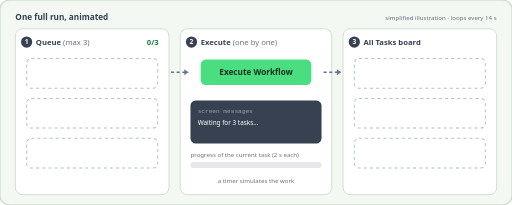
t = 0.00 s
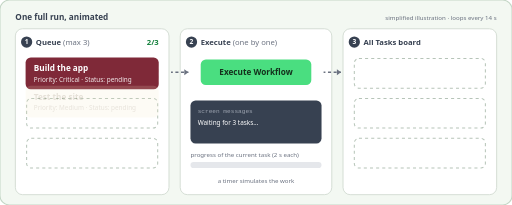
t = 1.67 s
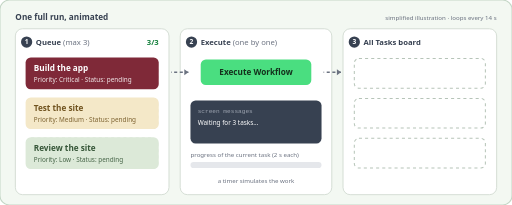
t = 3.33 s
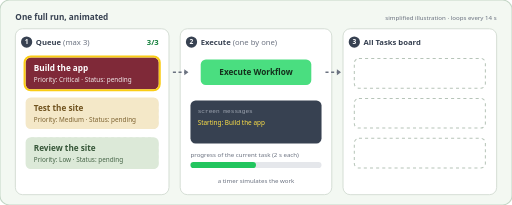
t = 5.00 s
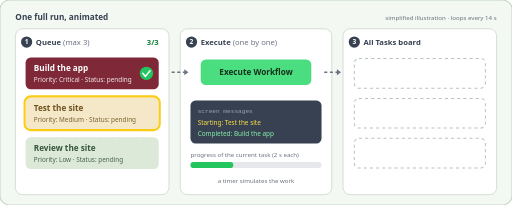
t = 6.67 s
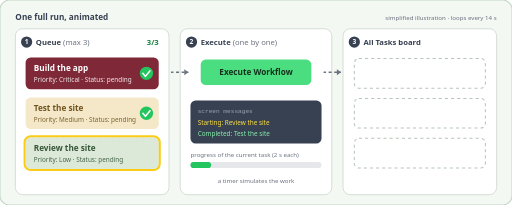
t = 8.33 s

The animated SVG that drew these frames (rendered in a browser with its animation timeline set to each time). Animation: 29 SMIL elements (animate=26,animateTransform=3); frames cover the first 8.33 s, repeats indefinitely.

<svg xmlns="http://www.w3.org/2000/svg" viewBox="0 0 1000 400" width="1000" height="400" role="img" aria-labelledby="t d">
<title id="t">How one Flowstate run works</title>
<desc id="d">Three task cards enter a queue that holds at most three. Execute is pressed. Each task is processed for two seconds, one after another, then all three move to the All Tasks board.</desc>
<rect width="1000" height="400" rx="18" fill="#f3f8f2" stroke="#c5d7c7" stroke-width="2"/>
<text x="30" y="38" font-size="16" font-weight="700" fill="#374151" font-family="'Space Grotesk','Segoe UI',Helvetica,Arial,sans-serif">One full run, animated</text>
<text x="970" y="38" text-anchor="end" font-size="12" fill="#6b7280" font-family="'Space Grotesk','Segoe UI',Helvetica,Arial,sans-serif">simplified illustration · loops every 14 s</text>
<rect x="30" y="56" width="300" height="324" rx="14" fill="#ffffff" stroke="#cbd5cb" stroke-width="1.5"/>
<rect x="670" y="56" width="300" height="324" rx="14" fill="#ffffff" stroke="#cbd5cb" stroke-width="1.5"/>
<rect x="352" y="56" width="296" height="324" rx="14" fill="#ffffff" stroke="#cbd5cb" stroke-width="1.5"/>
<circle cx="52" cy="82" r="11" fill="#374151"/><text x="52" y="86.5" text-anchor="middle" font-size="13" font-weight="700" fill="#fff" font-family="'Space Grotesk','Segoe UI',Helvetica,Arial,sans-serif">1</text><text x="70" y="87" font-size="15" font-weight="700" fill="#374151" font-family="'Space Grotesk','Segoe UI',Helvetica,Arial,sans-serif">Queue <tspan font-weight="400" fill="#6b7280">(max 3)</tspan></text>
<circle cx="374" cy="82" r="11" fill="#374151"/><text x="374" y="86.5" text-anchor="middle" font-size="13" font-weight="700" fill="#fff" font-family="'Space Grotesk','Segoe UI',Helvetica,Arial,sans-serif">2</text><text x="392" y="87" font-size="15" font-weight="700" fill="#374151" font-family="'Space Grotesk','Segoe UI',Helvetica,Arial,sans-serif">Execute <tspan font-weight="400" fill="#6b7280">(one by one)</tspan></text>
<circle cx="692" cy="82" r="11" fill="#374151"/><text x="692" y="86.5" text-anchor="middle" font-size="13" font-weight="700" fill="#fff" font-family="'Space Grotesk','Segoe UI',Helvetica,Arial,sans-serif">3</text><text x="710" y="87" font-size="15" font-weight="700" fill="#374151" font-family="'Space Grotesk','Segoe UI',Helvetica,Arial,sans-serif">All Tasks board</text>
<text x="310" y="87" text-anchor="end" font-size="15" font-weight="700" fill="#15803d" font-family="'Space Grotesk','Segoe UI',Helvetica,Arial,sans-serif" opacity="0">0/3<animate attributeName="opacity" calcMode="discrete" values="1;0;1" keyTimes="0.0000;0.0429;0.7571" dur="14s" repeatCount="indefinite"/></text>
<text x="310" y="87" text-anchor="end" font-size="15" font-weight="700" fill="#15803d" font-family="'Space Grotesk','Segoe UI',Helvetica,Arial,sans-serif" opacity="0">1/3<animate attributeName="opacity" calcMode="discrete" values="0;1;0" keyTimes="0.0000;0.0429;0.1143" dur="14s" repeatCount="indefinite"/></text>
<text x="310" y="87" text-anchor="end" font-size="15" font-weight="700" fill="#15803d" font-family="'Space Grotesk','Segoe UI',Helvetica,Arial,sans-serif" opacity="0">2/3<animate attributeName="opacity" calcMode="discrete" values="0;1;0" keyTimes="0.0000;0.1143;0.1857" dur="14s" repeatCount="indefinite"/></text>
<text x="310" y="87" text-anchor="end" font-size="15" font-weight="700" fill="#15803d" font-family="'Space Grotesk','Segoe UI',Helvetica,Arial,sans-serif" opacity="0">3/3<animate attributeName="opacity" calcMode="discrete" values="0;1;0" keyTimes="0.0000;0.1857;0.7571" dur="14s" repeatCount="indefinite"/></text>
<rect x="52" y="114" width="256" height="58" rx="9" fill="none" stroke="#b6c4b8" stroke-width="2" stroke-dasharray="6 6"/>
<rect x="692" y="114" width="256" height="58" rx="9" fill="none" stroke="#b6c4b8" stroke-width="2" stroke-dasharray="6 6"/>
<rect x="52" y="192" width="256" height="58" rx="9" fill="none" stroke="#b6c4b8" stroke-width="2" stroke-dasharray="6 6"/>
<rect x="692" y="192" width="256" height="58" rx="9" fill="none" stroke="#b6c4b8" stroke-width="2" stroke-dasharray="6 6"/>
<rect x="52" y="270" width="256" height="58" rx="9" fill="none" stroke="#b6c4b8" stroke-width="2" stroke-dasharray="6 6"/>
<rect x="692" y="270" width="256" height="58" rx="9" fill="none" stroke="#b6c4b8" stroke-width="2" stroke-dasharray="6 6"/>
<rect x="392" y="116" width="216" height="50" rx="10" fill="#4ade80"/>
<rect x="392" y="116" width="216" height="50" rx="10" fill="#ffffff" opacity="0"><animate attributeName="opacity" calcMode="discrete" values="0;1;0" keyTimes="0.0000;0.2429;0.2786" dur="14s" repeatCount="indefinite"/></rect>
<text x="500" y="147" text-anchor="middle" font-size="16" font-weight="700" fill="#14301c" font-family="'Space Grotesk','Segoe UI',Helvetica,Arial,sans-serif">Execute Workflow</text>
<g opacity="0"><animate attributeName="opacity" calcMode="discrete" values="0;1;0" keyTimes="0.0000;0.2429;0.2786" dur="14s" repeatCount="indefinite"/><path d="M548 152 l0 26 l7 -7 l6 13 l5 -2 l-6 -13 l10 0 z" fill="#111827" stroke="#fff" stroke-width="1.5"/></g>
<rect x="372" y="196" width="256" height="84" rx="10" fill="#374151"/>
<text x="386" y="220" font-size="12" fill="#9ca3af" font-family="'Space Mono','SFMono-Regular',Consolas,monospace">screen messages</text>
<text x="386" y="244" font-size="12.5" fill="#ffffff" font-family="'Space Grotesk','Segoe UI',Helvetica,Arial,sans-serif">Waiting for 3 tasks…<animate attributeName="opacity" calcMode="discrete" values="1;0;1" keyTimes="0.0000;0.2857;0.9571" dur="14s" repeatCount="indefinite"/></text>
<text x="386" y="244" font-size="12.5" fill="#fde047" font-family="'Space Grotesk','Segoe UI',Helvetica,Arial,sans-serif" opacity="0">Workflow complete (pop-up)<animate attributeName="opacity" calcMode="discrete" values="0;1;0" keyTimes="0.0000;0.7143;0.9571" dur="14s" repeatCount="indefinite"/></text>
<text x="386" y="244" font-size="12.5" fill="#fde047" font-family="'Space Grotesk','Segoe UI',Helvetica,Arial,sans-serif" opacity="0">Starting: Build the app<animate attributeName="opacity" calcMode="discrete" values="0;1;0" keyTimes="0.0000;0.2857;0.4286" dur="14s" repeatCount="indefinite"/></text>
<text x="386" y="266" font-size="12.5" fill="#86efac" font-family="'Space Grotesk','Segoe UI',Helvetica,Arial,sans-serif" opacity="0">Completed: Build the app<animate attributeName="opacity" calcMode="discrete" values="0;1;0" keyTimes="0.0000;0.4286;0.5714" dur="14s" repeatCount="indefinite"/></text>
<text x="386" y="244" font-size="12.5" fill="#fde047" font-family="'Space Grotesk','Segoe UI',Helvetica,Arial,sans-serif" opacity="0">Starting: Test the site<animate attributeName="opacity" calcMode="discrete" values="0;1;0" keyTimes="0.0000;0.4286;0.5714" dur="14s" repeatCount="indefinite"/></text>
<text x="386" y="266" font-size="12.5" fill="#86efac" font-family="'Space Grotesk','Segoe UI',Helvetica,Arial,sans-serif" opacity="0">Completed: Test the site<animate attributeName="opacity" calcMode="discrete" values="0;1;0" keyTimes="0.0000;0.5714;0.7143" dur="14s" repeatCount="indefinite"/></text>
<text x="386" y="244" font-size="12.5" fill="#fde047" font-family="'Space Grotesk','Segoe UI',Helvetica,Arial,sans-serif" opacity="0">Starting: Review the site<animate attributeName="opacity" calcMode="discrete" values="0;1;0" keyTimes="0.0000;0.5714;0.7143" dur="14s" repeatCount="indefinite"/></text>
<text x="386" y="266" font-size="12.5" fill="#86efac" font-family="'Space Grotesk','Segoe UI',Helvetica,Arial,sans-serif" opacity="0">Completed: Review the site<animate attributeName="opacity" calcMode="discrete" values="0;1;0" keyTimes="0.0000;0.7143;0.9571" dur="14s" repeatCount="indefinite"/></text>
<text x="372" y="306" font-size="12" fill="#6b7280" font-family="'Space Grotesk','Segoe UI',Helvetica,Arial,sans-serif">progress of the current task (2 s each)</text>
<rect x="372" y="316" width="256" height="12" rx="6" fill="#e5e7eb"/>
<rect x="372" y="316" width="0" height="12" rx="6" fill="#22c55e"><animate attributeName="width"  values="0;0;256;0;256;0;256;256;0;0" keyTimes="0.0000;0.2857;0.4286;0.4300;0.5714;0.5729;0.7143;0.7429;0.7571;1.0000" dur="14s" repeatCount="indefinite"/></rect>
<text x="500" y="358" text-anchor="middle" font-size="12" fill="#6b7280" font-family="'Space Grotesk','Segoe UI',Helvetica,Arial,sans-serif">a timer simulates the work</text>
<line x1="334" y1="141" x2="368" y2="141" stroke="#6b7280" stroke-width="3" stroke-dasharray="6 5"><animate attributeName="stroke-dashoffset" from="0" to="-11" dur="0.6s" repeatCount="indefinite"/></line>
<path d="M368 141 l-8 -6 l0 12 z" fill="#6b7280"/>
<line x1="632" y1="141" x2="666" y2="141" stroke="#6b7280" stroke-width="3" stroke-dasharray="6 5"><animate attributeName="stroke-dashoffset" from="0" to="-11" dur="0.6s" repeatCount="indefinite"/></line>
<path d="M666 141 l-8 -6 l0 12 z" fill="#6b7280"/>
<g opacity="0"><animate attributeName="opacity"  values="0;0;1;1;0;0" keyTimes="0.0000;0.0429;0.0714;0.9571;0.9929;1.0000" dur="14s" repeatCount="indefinite"/><animateTransform attributeName="transform" type="translate" values="50 86;50 86;50 112;50 112;690 112;690 112;50 86;50 86" keyTimes="0.0000;0.0429;0.0786;0.7571;0.8143;0.9786;0.9821;1.0000" dur="14s" repeatCount="indefinite"/>
<rect width="260" height="62" rx="10" fill="#7F2938"/>
<text x="16" y="27" font-size="16" font-weight="700" fill="#ffffff" font-family="'Space Grotesk','Segoe UI',Helvetica,Arial,sans-serif">Build the app</text>
<text x="16" y="48" font-size="12.5" fill="#ffffff" opacity="0.9" font-family="'Space Grotesk','Segoe UI',Helvetica,Arial,sans-serif">Priority: Critical · Status: pending</text>
<rect x="-2" y="-2" width="264" height="66" rx="12" fill="none" stroke="#facc15" stroke-width="4" opacity="0"><animate attributeName="opacity" calcMode="discrete" values="0;1;0" keyTimes="0.0000;0.2857;0.4286" dur="14s" repeatCount="indefinite"/></rect>
<g opacity="0"><animate attributeName="opacity" calcMode="discrete" values="0;1" keyTimes="0.0000;0.4286" dur="14s" repeatCount="indefinite"/><circle cx="236" cy="31" r="13" fill="#22c55e"/><path d="M229 31 l5 6 l9 -11" fill="none" stroke="#fff" stroke-width="3" stroke-linecap="round" stroke-linejoin="round"/></g>
</g>
<g opacity="0"><animate attributeName="opacity"  values="0;0;1;1;0;0" keyTimes="0.0000;0.1143;0.1429;0.9571;0.9929;1.0000" dur="14s" repeatCount="indefinite"/><animateTransform attributeName="transform" type="translate" values="50 164;50 164;50 190;50 190;690 190;690 190;50 164;50 164" keyTimes="0.0000;0.1143;0.1500;0.7750;0.8321;0.9786;0.9821;1.0000" dur="14s" repeatCount="indefinite"/>
<rect width="260" height="62" rx="10" fill="#F4E8C8"/>
<text x="16" y="27" font-size="16" font-weight="700" fill="#70531F" font-family="'Space Grotesk','Segoe UI',Helvetica,Arial,sans-serif">Test the site</text>
<text x="16" y="48" font-size="12.5" fill="#70531F" opacity="0.9" font-family="'Space Grotesk','Segoe UI',Helvetica,Arial,sans-serif">Priority: Medium · Status: pending</text>
<rect x="-2" y="-2" width="264" height="66" rx="12" fill="none" stroke="#facc15" stroke-width="4" opacity="0"><animate attributeName="opacity" calcMode="discrete" values="0;1;0" keyTimes="0.0000;0.4286;0.5714" dur="14s" repeatCount="indefinite"/></rect>
<g opacity="0"><animate attributeName="opacity" calcMode="discrete" values="0;1" keyTimes="0.0000;0.5714" dur="14s" repeatCount="indefinite"/><circle cx="236" cy="31" r="13" fill="#22c55e"/><path d="M229 31 l5 6 l9 -11" fill="none" stroke="#fff" stroke-width="3" stroke-linecap="round" stroke-linejoin="round"/></g>
</g>
<g opacity="0"><animate attributeName="opacity"  values="0;0;1;1;0;0" keyTimes="0.0000;0.1857;0.2143;0.9571;0.9929;1.0000" dur="14s" repeatCount="indefinite"/><animateTransform attributeName="transform" type="translate" values="50 242;50 242;50 268;50 268;690 268;690 268;50 242;50 242" keyTimes="0.0000;0.1857;0.2214;0.7929;0.8500;0.9786;0.9821;1.0000" dur="14s" repeatCount="indefinite"/>
<rect width="260" height="62" rx="10" fill="#DCE9D8"/>
<text x="16" y="27" font-size="16" font-weight="700" fill="#365638" font-family="'Space Grotesk','Segoe UI',Helvetica,Arial,sans-serif">Review the site</text>
<text x="16" y="48" font-size="12.5" fill="#365638" opacity="0.9" font-family="'Space Grotesk','Segoe UI',Helvetica,Arial,sans-serif">Priority: Low · Status: pending</text>
<rect x="-2" y="-2" width="264" height="66" rx="12" fill="none" stroke="#facc15" stroke-width="4" opacity="0"><animate attributeName="opacity" calcMode="discrete" values="0;1;0" keyTimes="0.0000;0.5714;0.7143" dur="14s" repeatCount="indefinite"/></rect>
<g opacity="0"><animate attributeName="opacity" calcMode="discrete" values="0;1" keyTimes="0.0000;0.7143" dur="14s" repeatCount="indefinite"/><circle cx="236" cy="31" r="13" fill="#22c55e"/><path d="M229 31 l5 6 l9 -11" fill="none" stroke="#fff" stroke-width="3" stroke-linecap="round" stroke-linejoin="round"/></g>
</g>
</svg>
